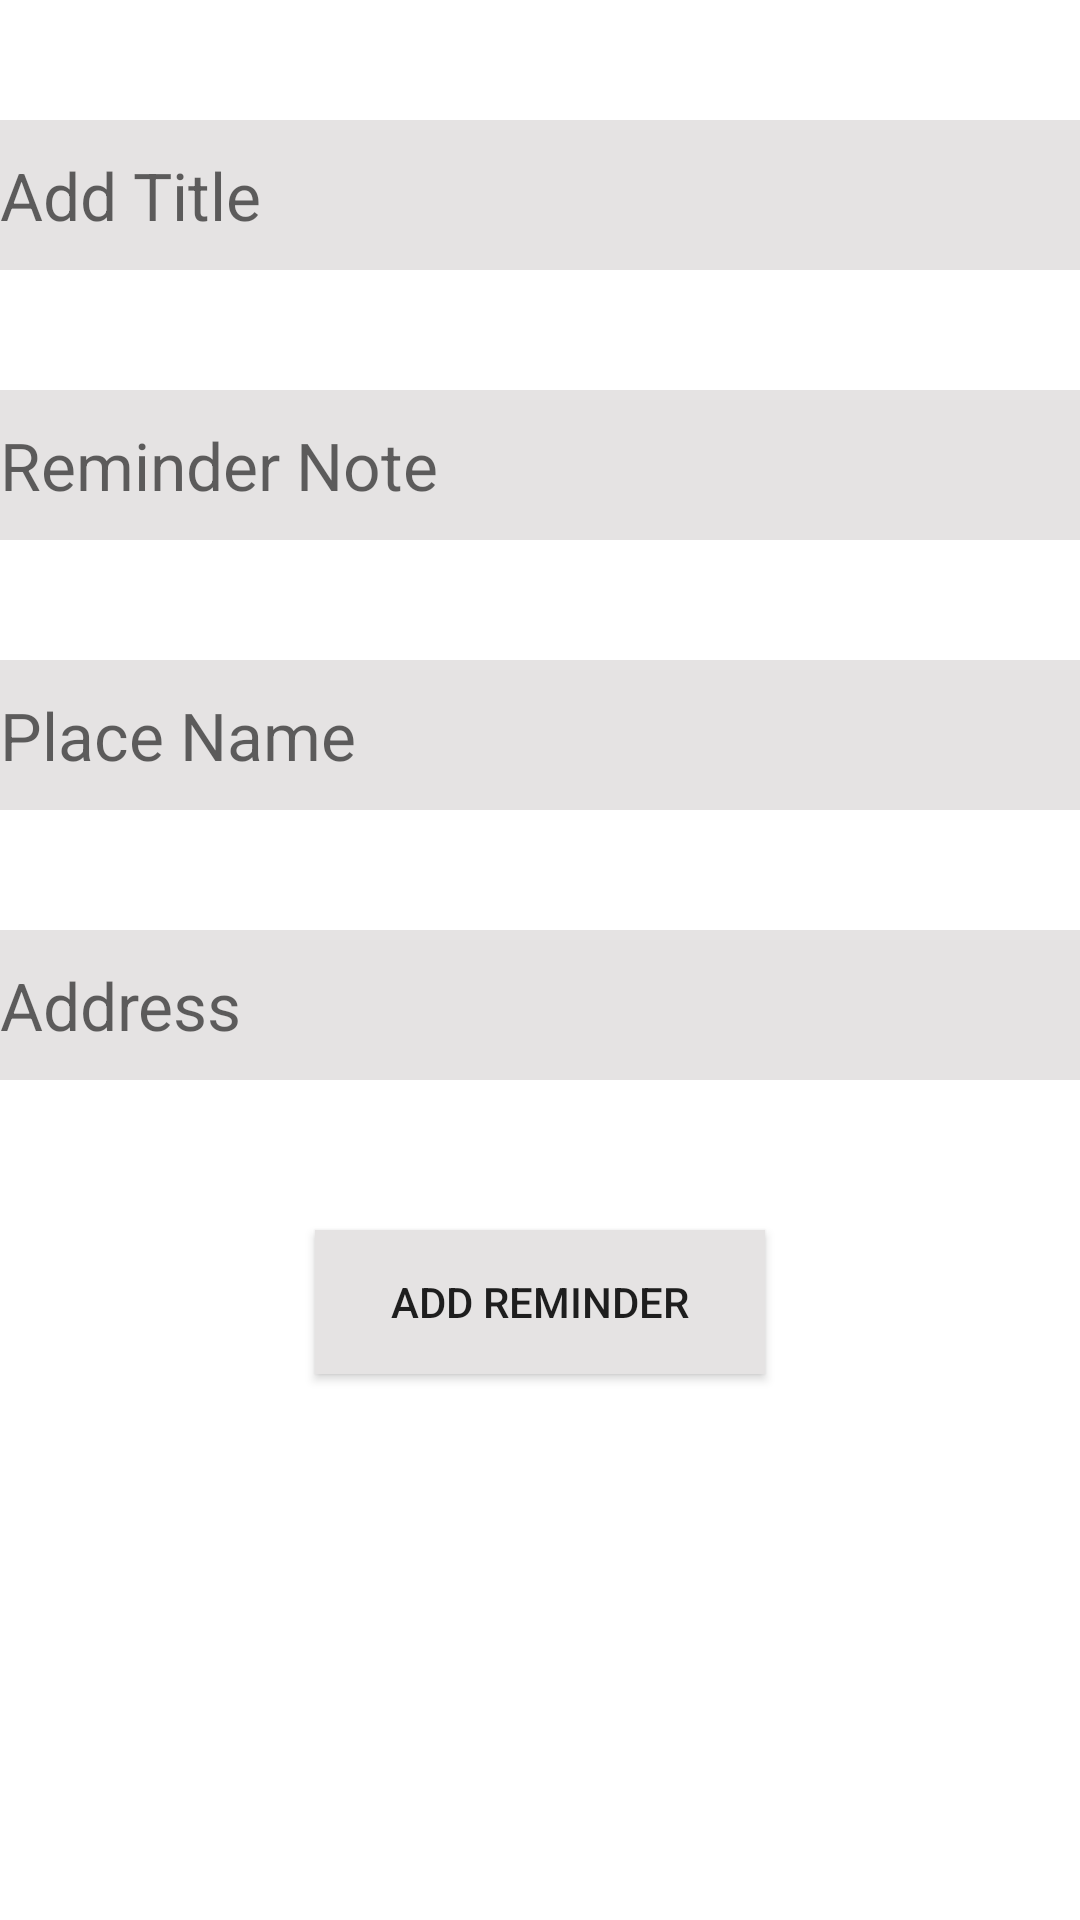

This screen was rendered from an Android layout file. Write that file and the resources it references.
<!-- AndroidManifest.xml: fallback theme Theme.MaterialComponents.DayNight.NoActionBar -->
<!-- res/layout/reminder_list_contents.xml -->
<?xml version="1.0" encoding="utf-8"?>
<RelativeLayout xmlns:android="http://schemas.android.com/apk/res/android"
    android:layout_width="match_parent"
    android:layout_height="match_parent">

    <EditText
        android:layout_width="match_parent"
        android:layout_height="50dp"
        android:textAppearance="?android:attr/textAppearanceLarge"
        android:hint="Add Title"
        android:id="@+id/tvAddTitle"
        android:layout_alignParentTop="true"
        android:layout_alignParentStart="true"
        android:layout_marginTop="40dp"
        android:background="#e5e3e3" />

    <EditText
        android:layout_width="match_parent"
        android:layout_height="50dp"
        android:textAppearance="?android:attr/textAppearanceLarge"
        android:hint="Reminder Note"
        android:id="@+id/tvReminderNote"
        android:layout_below="@+id/tvAddTitle"
        android:layout_centerHorizontal="true"
        android:layout_marginTop="40dp"
        android:background="#e5e3e3"/>

    <EditText
        android:layout_width="match_parent"
        android:layout_height="50dp"
        android:textAppearance="?android:attr/textAppearanceLarge"
        android:hint="Place Name"
        android:id="@+id/tvPLaceName"
        android:layout_below="@+id/tvReminderNote"
        android:layout_centerHorizontal="true"
        android:layout_marginTop="40dp"
        android:background="#e5e3e3"/>

    <EditText
        android:layout_width="match_parent"
        android:layout_height="50dp"
        android:textAppearance="?android:attr/textAppearanceLarge"
        android:hint="Address"
        android:id="@+id/tvAddress"
        android:layout_below="@+id/tvPLaceName"
        android:layout_centerHorizontal="true"
        android:layout_marginTop="40dp"
        android:background="#e5e3e3"/>

    <Button
        android:layout_width="150dp"
        android:layout_height="wrap_content"
        android:id="@+id/btnReminder"
        android:text="Add Reminder"
        android:layout_centerHorizontal="true"
        android:layout_below="@+id/tvAddress"
        android:layout_marginTop="50dp"
        android:background="#e5e3e3"/>

</RelativeLayout>
<!-- resources referenced by this layout -->
<resources>

</resources>
